Run: headless pygame with SDL's dummy video driver; simulated clock (each Clock.tick advances the game by its frame time, no real sleeping); random seed 0; keys injected as events and as key.get_pressed() state; mouse plan: one left click at the window centre at the start of phase 2, then a move to the lower-right quarter at the start of phase 3.
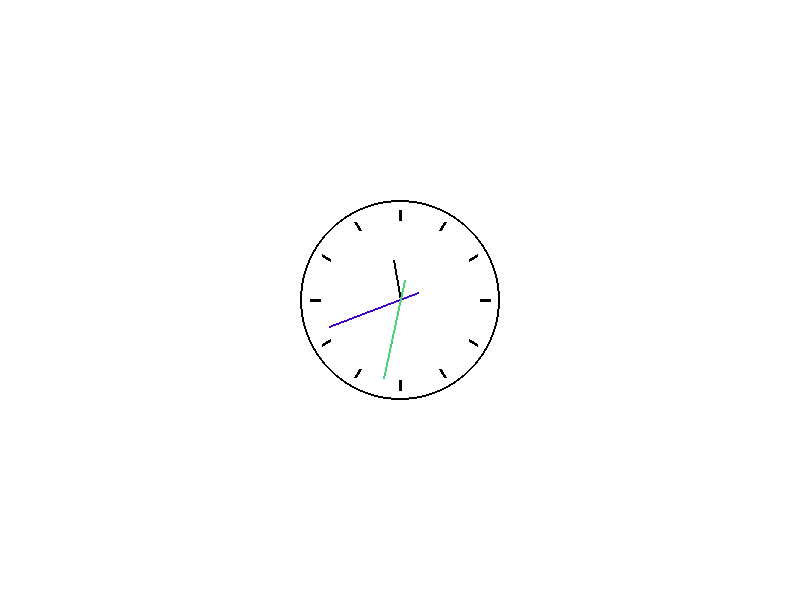
Frame 1 of 4 · flips 1–60 · no input
Frame 2 of 4 · flips 61–180 · clicked the window centre · tapped SPACE, RETURN · held RIGHT (→), D · screen unchanged from frame 1, image omitted
Frame 3 of 4 · flips 181–300 · moved the mouse to the lower-right quarter · held DOWN (↓), S · screen unchanged from frame 2, image omitted
Frame 4 of 4 · flips 301–420 · held LEFT (←), A, UP (↑), W · screen unchanged from frame 3, image omitted

The pygame program that drew these frames:

# James Feng
# clock.py
# A function that given an amount of hours, an amount of minutes, and an amount of seconds,
# will use pygame to draw a clock that has hands corresponding to these values.

import pygame
import sys
import datetime

from math import *

WS = (800, 600)
display = pygame.display.set_mode(WS)

# Utility function that given a position, angle, and length, will calculate the point 
# at the end of a line of that length, starting from that position, and at that angle.
def xy(x, y, ang, length):
        return (x-cos(radians(ang))*length, y-sin(radians(ang))*length)

lengths = [40, 75, 80] # The lengths of the arms.
def clock(hours: int, minutes: int, seconds: int) -> None:
        global lengths

        hours %= 12 # Fix the hours if it is above 12.

        # The minutes and hours hands should slowly approach the next value as the seconds hands does its revolutions.
        # (If the time is 2:30, then the hour hand should be halfway between 2 and 3, not flat at 2 and teleport to 3 when it is 3:00).
        minutes += seconds/60
        hours += minutes/60

        # The 12 hour ticks.
        display.fill((255,255,255))
        for ang in range(0, 360, int(360/12)):
                pygame.draw.line(display, (0,0,0), xy(400, 300, ang, 80), xy(400, 300, ang, 90), width=3)

        pygame.draw.circle(display, (0,0,0), (400, 300), 100, width=2)

        # Drawing the three hands, minute and second hand extends both ways so I just add 180 degrees to their first point value.
        pygame.draw.line(display, (0,0,0), (400,300), xy(400, 300, 90+hours/12*360, lengths[0]), width=2)
        pygame.draw.line(display, (60,0,201), xy(400,300, 90+minutes/60*360+180, 20), xy(400, 300, 90+minutes/60*360, lengths[1]), width=2)
        pygame.draw.line(display, (75,210,118), xy(400,300, 90+seconds/60*360+180, 20), xy(400, 300, 90+seconds/60*360, lengths[2]), width=2)

# Testing the function.
while True:
        for event in pygame.event.get():
                if event.type == pygame.QUIT:
                        pygame.quit()
                        sys.exit()

        mx, my = pygame.mouse.get_pos()
        mb = pygame.mouse.get_pressed()

        time = datetime.datetime.now()
        clock(time.hour,time.minute,time.second)
        
        pygame.display.flip()
